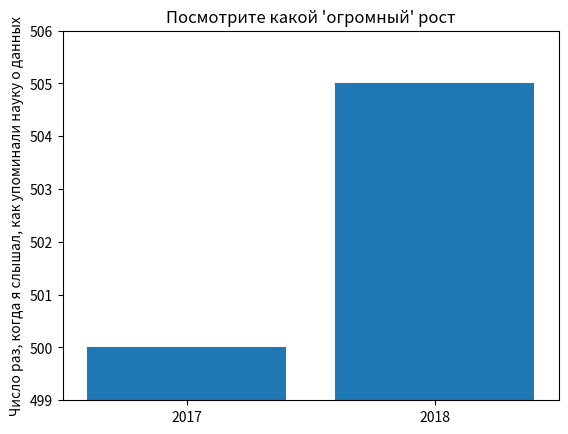

This figure's Python source:
from matplotlib import pyplot as plt 
# Неправильный график, вводит в заблуждение

mentions = [500, 505]
years = [2017, 2018]

plt.bar(years, mentions, 0.8)
plt.xticks(years)
plt.ylabel("Число раз, когда я слышал, как упоминали науку о данных")

plt.ticklabel_format(useOffset=False)

# дезориентация оси у (показывает только то, что выше 500)
plt.axis([2016.5, 2018.5, 499, 506])
plt.title("Посмотрите какой 'огромный' рост")


plt.show()